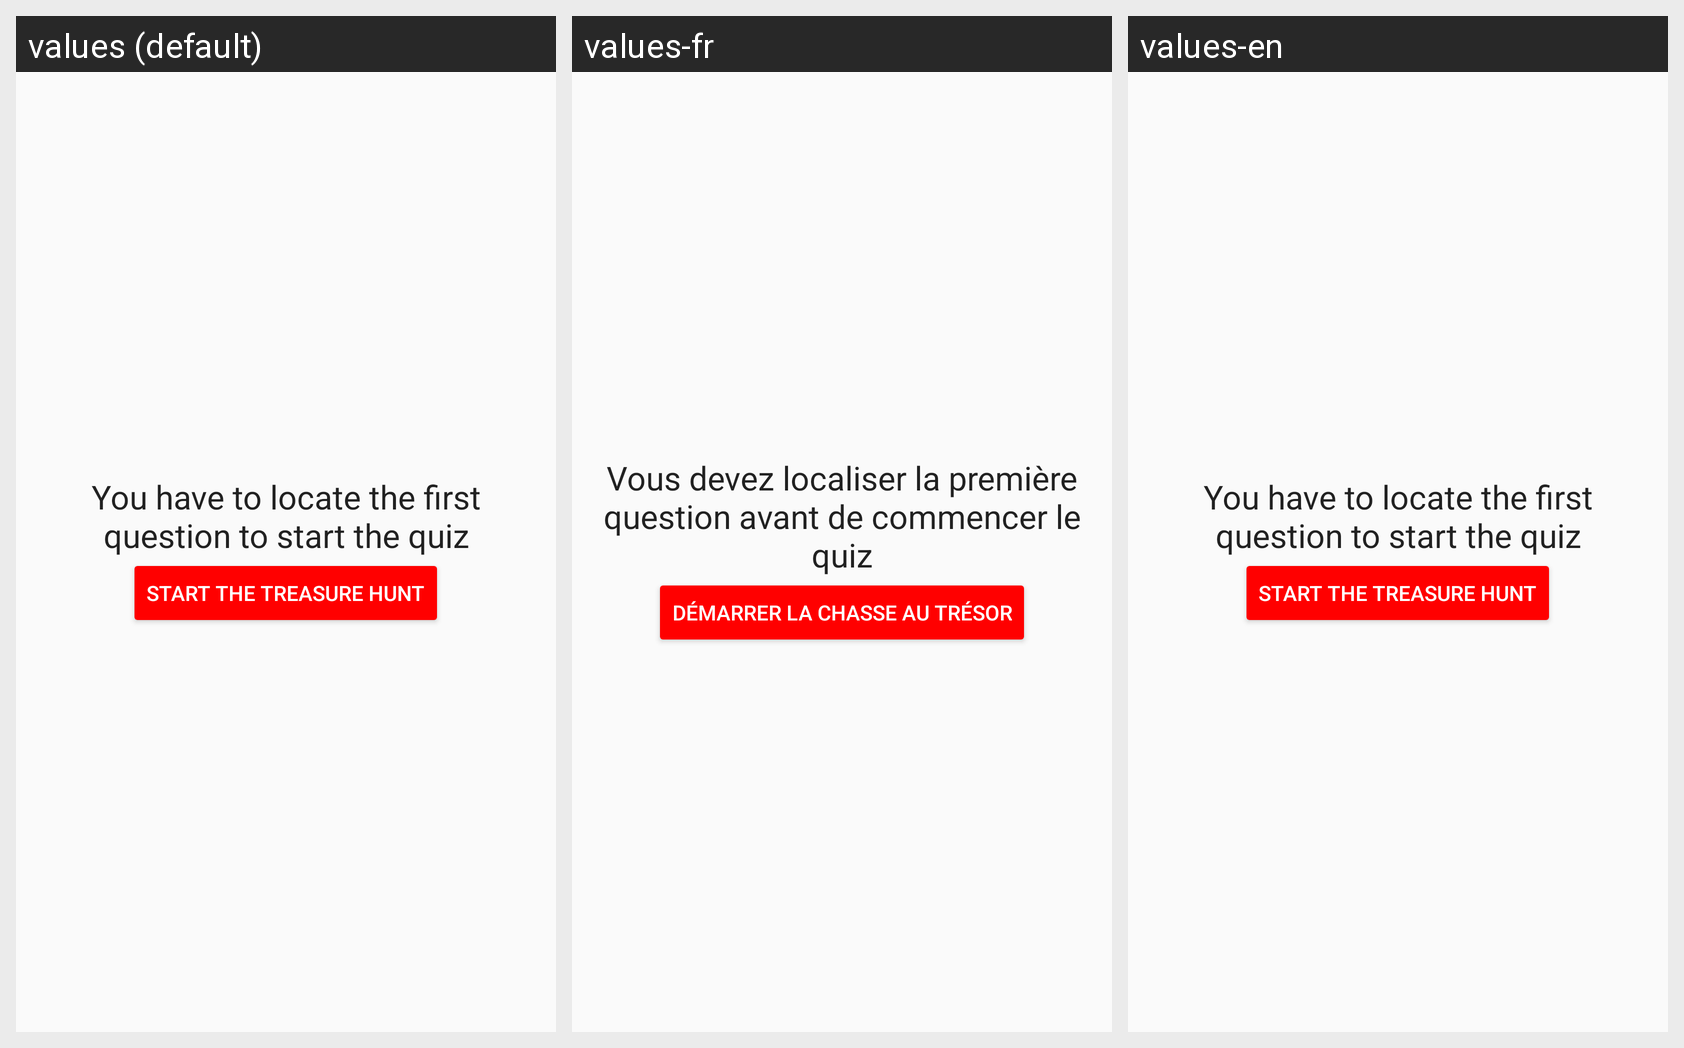

The same Android screen rendered under several of its app's locales, left to right. List the strings drawn on it with the default value and each locale's translation.
Android screen res/layout/activity_treasure_hunt.xml rendered under 3 locales, left to right: values (default), values-fr, values-en. Device: Nexus 5 (rendered at 1080×1920; each locale shown at half size, 540×960, under a caption strip naming it); theme AppTheme.
Strings drawn on this screen, with the default value and each locale's value (text and hints the layout hard-codes, and strings that could not be matched under every locale, appear in the picture but are not listed):

treasure_hunt_explanation
  values: You have to locate the first question to start the quiz
  values-fr: Vous devez localiser la première question avant de commencer le quiz
  values-en: You have to locate the first question to start the quiz  [not translated; the default value is used]

treasure_hunt_start
  values: Start the treasure hunt
  values-fr: Démarrer la chasse au trésor
  values-en: Start the treasure hunt  [not translated; the default value is used]
